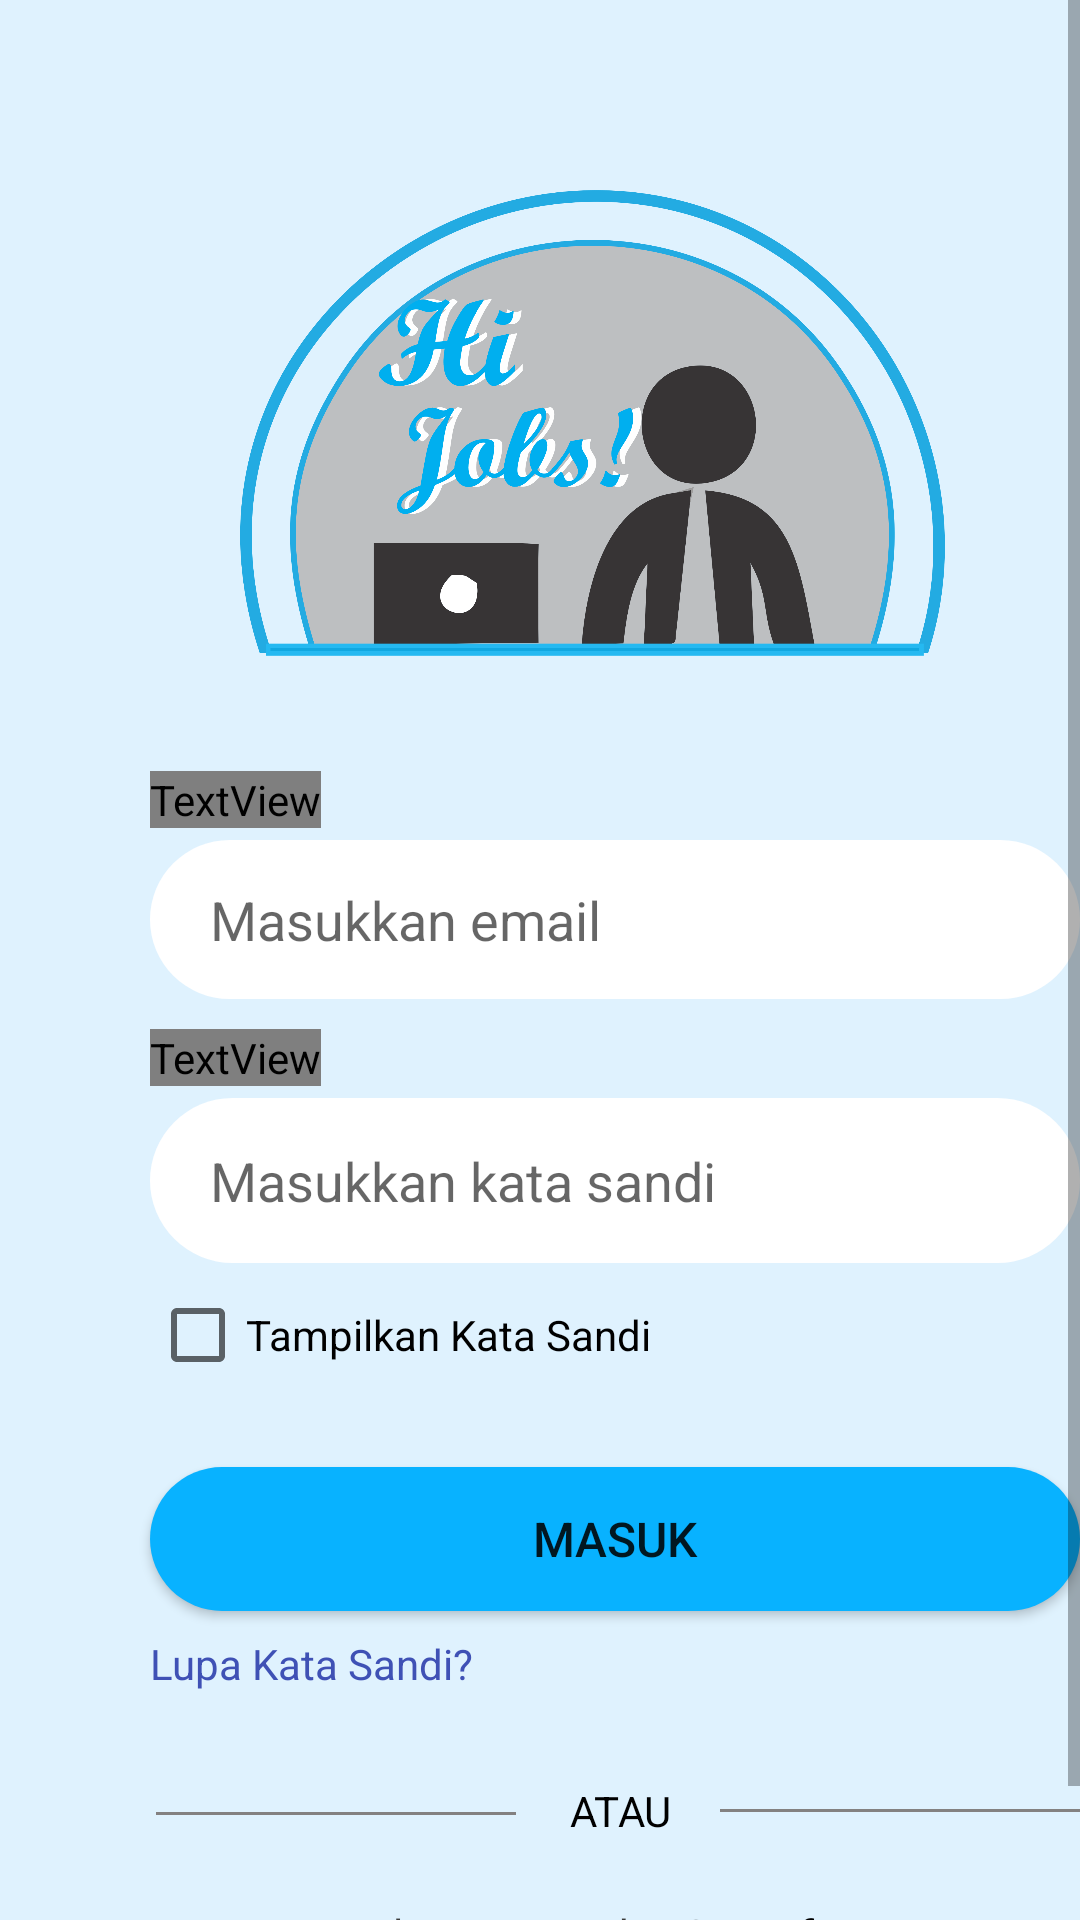

The Android layout XML behind this screen, and the referenced resources:
<!-- AndroidManifest.xml: application theme Theme.HiJobs -->
<!-- res/layout/activity_login.xml -->
<?xml version="1.0" encoding="utf-8"?>
<androidx.constraintlayout.widget.ConstraintLayout xmlns:android="http://schemas.android.com/apk/res/android"
    xmlns:app="http://schemas.android.com/apk/res-auto"
    xmlns:tools="http://schemas.android.com/tools"
    android:layout_width="match_parent"
    android:layout_height="match_parent"
    android:background="#DFF2FE"
    tools:context=".Login">

    <ScrollView
        android:layout_width="match_parent"
        android:layout_height="match_parent">

        <LinearLayout
            android:layout_width="match_parent"
            android:layout_height="wrap_content"
            android:orientation="vertical" >

            <Space
                android:layout_width="match_parent"
                android:layout_height="25dp" />

            <ImageView
                android:id="@+id/imgLog_HiJobs"
                android:layout_width="235dp"
                android:layout_height="182dp"
                android:layout_marginTop="50dp"
                android:translationX="80dp"
                android:translationY="-25dp"
                app:srcCompat="@drawable/login_logo" />

            <Space
                android:layout_width="match_parent"
                android:layout_height="wrap_content" />

            <TextView
                android:id="@+id/textView6"
                android:layout_width="wrap_content"
                android:layout_height="wrap_content"
                android:layout_marginTop="25dp"
                android:fontFamily="@font/andika_new_basic"
                android:text="Email"
                android:textColor="#000000"
                android:textSize="20sp"
                android:translationX="50dp"
                android:translationY="-25dp" />

            <Space
                android:layout_width="match_parent"
                android:layout_height="wrap_content" />

            <EditText
                android:id="@+id/txtLog_Email"
                android:layout_width="310dp"
                android:layout_height="53dp"
                android:layout_marginTop="4dp"
                android:background="@drawable/edittxt_shape"
                android:ems="10"
                android:hint="Masukkan email"
                android:inputType="textEmailAddress"
                android:minHeight="48dp"
                android:paddingLeft="20dp"
                android:paddingRight="20dp"
                android:textSize="18sp"
                android:translationX="50dp"
                android:translationY="-25dp" />

            <Space
                android:layout_width="match_parent"
                android:layout_height="wrap_content" />

            <TextView
                android:id="@+id/textView7"
                android:layout_width="wrap_content"
                android:layout_height="wrap_content"
                android:layout_marginTop="10dp"
                android:fontFamily="@font/andika_new_basic"
                android:text="Kata Sandi"
                android:textColor="#000000"
                android:textSize="20sp"
                android:translationX="50dp"
                android:translationY="-25dp" />

            <Space
                android:layout_width="match_parent"
                android:layout_height="wrap_content" />

            <EditText
                android:id="@+id/txtLog_KataSandi"
                android:layout_width="310dp"
                android:layout_height="55dp"
                android:layout_marginTop="4dp"
                android:background="@drawable/edittxt_shape"
                android:ems="10"
                android:hint="Masukkan kata sandi"
                android:inputType="textPassword"
                android:paddingLeft="20dp"
                android:paddingRight="20dp"
                android:textSize="18sp"
                android:translationX="50dp"
                android:translationY="-25dp" />

            <CheckBox
                android:id="@+id/chkLog_TampilSandi"
                android:layout_width="wrap_content"
                android:layout_height="48dp"
                android:text="Tampilkan Kata Sandi"
                android:translationX="50dp"
                android:translationY="-25dp" />

            <Space
                android:layout_width="match_parent"
                android:layout_height="wrap_content" />

            <Button
                android:id="@+id/btnLog_Masuk"
                android:layout_width="310dp"
                android:layout_height="48dp"
                android:layout_marginTop="20dp"
                android:background="@drawable/button_shape"
                android:fontFamily="sans-serif-medium"
                android:text="Masuk"
                android:textSize="16sp"
                android:translationX="50dp"
                android:translationY="-25dp" />

            <TextView
                android:id="@+id/textView18"
                android:layout_width="wrap_content"
                android:layout_height="wrap_content"
                android:layout_marginTop="8dp"
                android:text="Lupa Kata Sandi?"
                android:textColor="#3F51B5"
                android:translationX="50dp"
                android:translationY="-25dp" />

            <Space
                android:layout_width="match_parent"
                android:layout_height="wrap_content" />

            <View
                android:id="@+id/view"
                android:layout_width="120dp"
                android:layout_height="1dp"
                android:layout_marginStart="52dp"
                android:background="#838181"
                android:translationY="15dp" />

            <TextView
                android:id="@+id/textView17"
                android:layout_width="wrap_content"
                android:layout_height="wrap_content"
                android:layout_marginTop="24dp"
                android:text="ATAU"
                android:textColor="#000000"
                android:translationX="190dp"
                android:translationY="-20dp" />

            <View
                android:id="@+id/view2"
                android:layout_width="120dp"
                android:layout_height="1dp"
                android:layout_marginEnd="16dp"
                android:background="#838181"
                android:translationX="240dp"
                android:translationY="-30dp" />

            <Space
                android:layout_width="match_parent"
                android:layout_height="wrap_content"
                android:translationY="-40dp" />

            <Button
                android:id="@+id/btnLog_MasukGoogle"
                android:layout_width="310dp"
                android:layout_height="48dp"
                android:layout_marginTop="24dp"
                android:backgroundTint="#FFFFFF"
                android:text="Masuk dengan Google"
                android:textAppearance="@style/TextAppearance.AppCompat.Body1"
                android:textColor="#000000"
                android:translationX="50dp"
                android:translationY="-15dp"
                android:visibility="gone"
                app:icon="@drawable/google"
                app:iconSize="25dp"
                app:iconTintMode="multiply" />

            <Space
                android:layout_width="match_parent"
                android:layout_height="wrap_content" />

            <TextView
                android:id="@+id/textView8"
                android:layout_width="wrap_content"
                android:layout_height="19dp"
                android:layout_marginTop="16dp"
                android:text="Belum punya akun? "
                android:textColor="#3A3A3A"
                android:translationX="115dp"
                android:translationY="-15dp" />

            <TextView
                android:id="@+id/textView9"
                android:layout_width="49dp"
                android:layout_height="19dp"
                android:text="Daftar"
                android:textColor="#000000"
                android:textStyle="bold"
                android:translationX="250dp"
                android:translationY="-34dp" />
        </LinearLayout>
    </ScrollView>

</androidx.constraintlayout.widget.ConstraintLayout>
<!-- resources referenced by this layout -->
<resources>
  <!-- drawable button_shape (drawable) -->
  <?xml version="1.0" encoding="utf-8"?>
  <shape xmlns:android="http://schemas.android.com/apk/res/android">
      <corners
          android:bottomLeftRadius="30dp"
          android:bottomRightRadius="30dp"
          android:radius="40dp"
          android:topLeftRadius="30dp"
          android:topRightRadius="30dp"/>
      <solid
          android:color="#08B2FF"/>
      <size
          android:height="60dp"
          android:width="170dp"/>
  </shape>
  <!-- drawable edittxt_shape (drawable) -->
  <?xml version="1.0" encoding="utf-8"?>
  <shape xmlns:android="http://schemas.android.com/apk/res/android">
      <corners
          android:bottomLeftRadius="30dp"
          android:bottomRightRadius="30dp"
          android:radius="40dp"
          android:topLeftRadius="30dp"
          android:topRightRadius="30dp"/>
      <solid
          android:color="@color/white"/>
      <size
          android:height="60dp"
          android:width="170dp"/>
  </shape>
  <!-- drawable login_logo: png bitmap (drawable, 418394 bytes) -->
  <style name="Theme.HiJobs" parent="Theme.MaterialComponents.DayNight.DarkActionBar">
          
          <item name="colorPrimary">#08B2FF</item>
          <item name="colorPrimaryVariant">#c0c0c0</item>
          <item name="colorOnPrimary">@color/white</item>
          
          <item name="colorSecondary">@color/teal_200</item>
          <item name="colorSecondaryVariant">@color/teal_700</item>
          <item name="colorOnSecondary">@color/black</item>
          
          <item name="android:statusBarColor">?attr/colorPrimaryVariant</item>
          
      </style>
  <!-- not gathered from this repository: default colours our renderer supplied (Android Studio template values) -->
  <color name="teal_200">#FF03DAC5</color>
  <color name="teal_700">#FF018786</color>
  <color name="black">#FF000000</color>
  <color name="white">#FFFFFFFF</color>
</resources>
